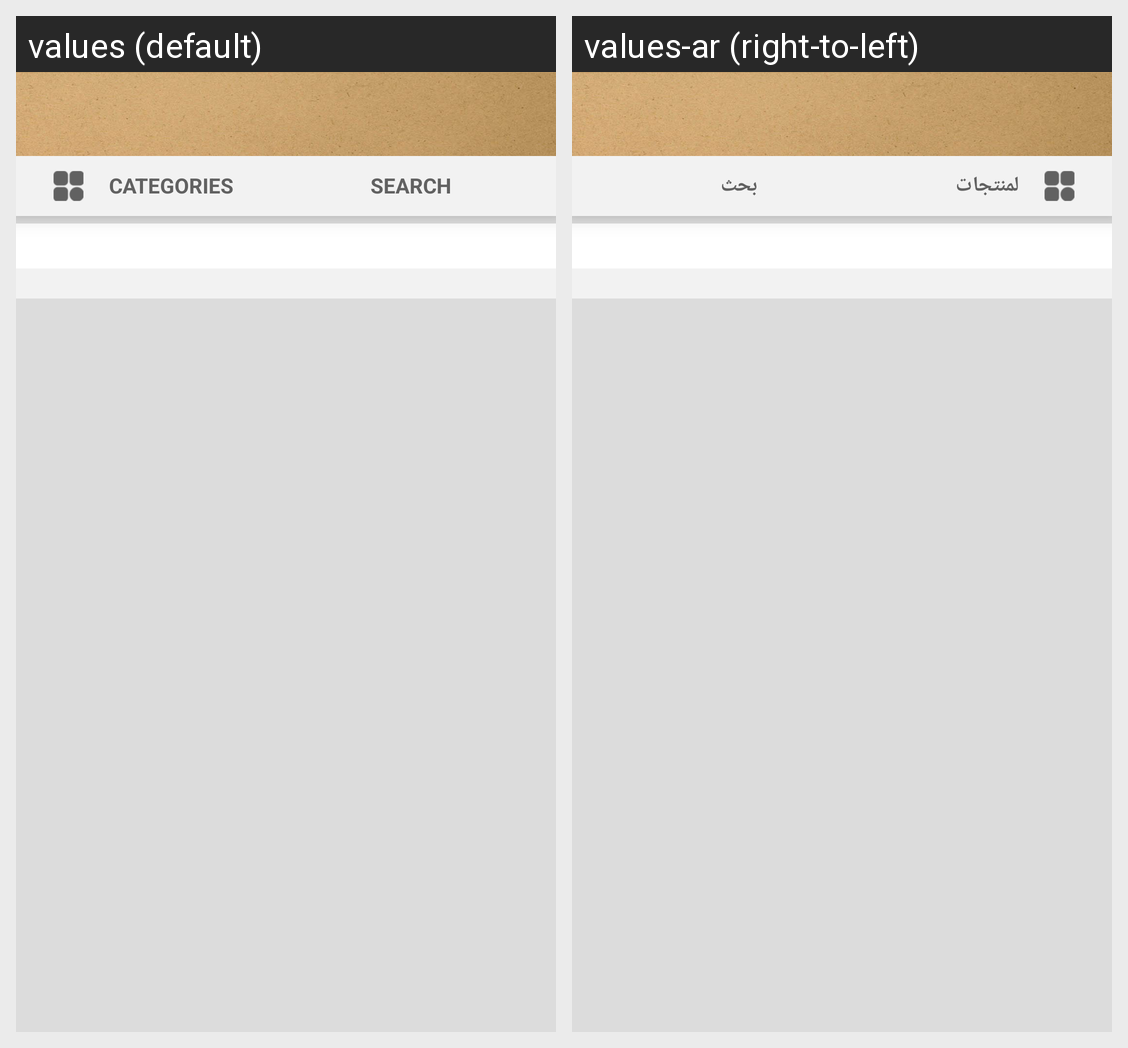

For this localized Android screen grid, give each drawn string resource with its value in every locale shown.
Android screen res/layout/fragment_store_freg.xml rendered under 2 locales, left to right: values (default), values-ar (right-to-left). Device: Nexus 5 (rendered at 1080×1920; each locale shown at half size, 540×960, under a caption strip naming it); theme AppTheme.
Strings drawn on this screen, with the default value and each locale's value (text and hints the layout hard-codes, and strings that could not be matched under every locale, appear in the picture but are not listed):

categories
  values: CATEGORIES
  values-ar: لمنتجات

search_cap
  values: SEARCH
  values-ar: بحث
